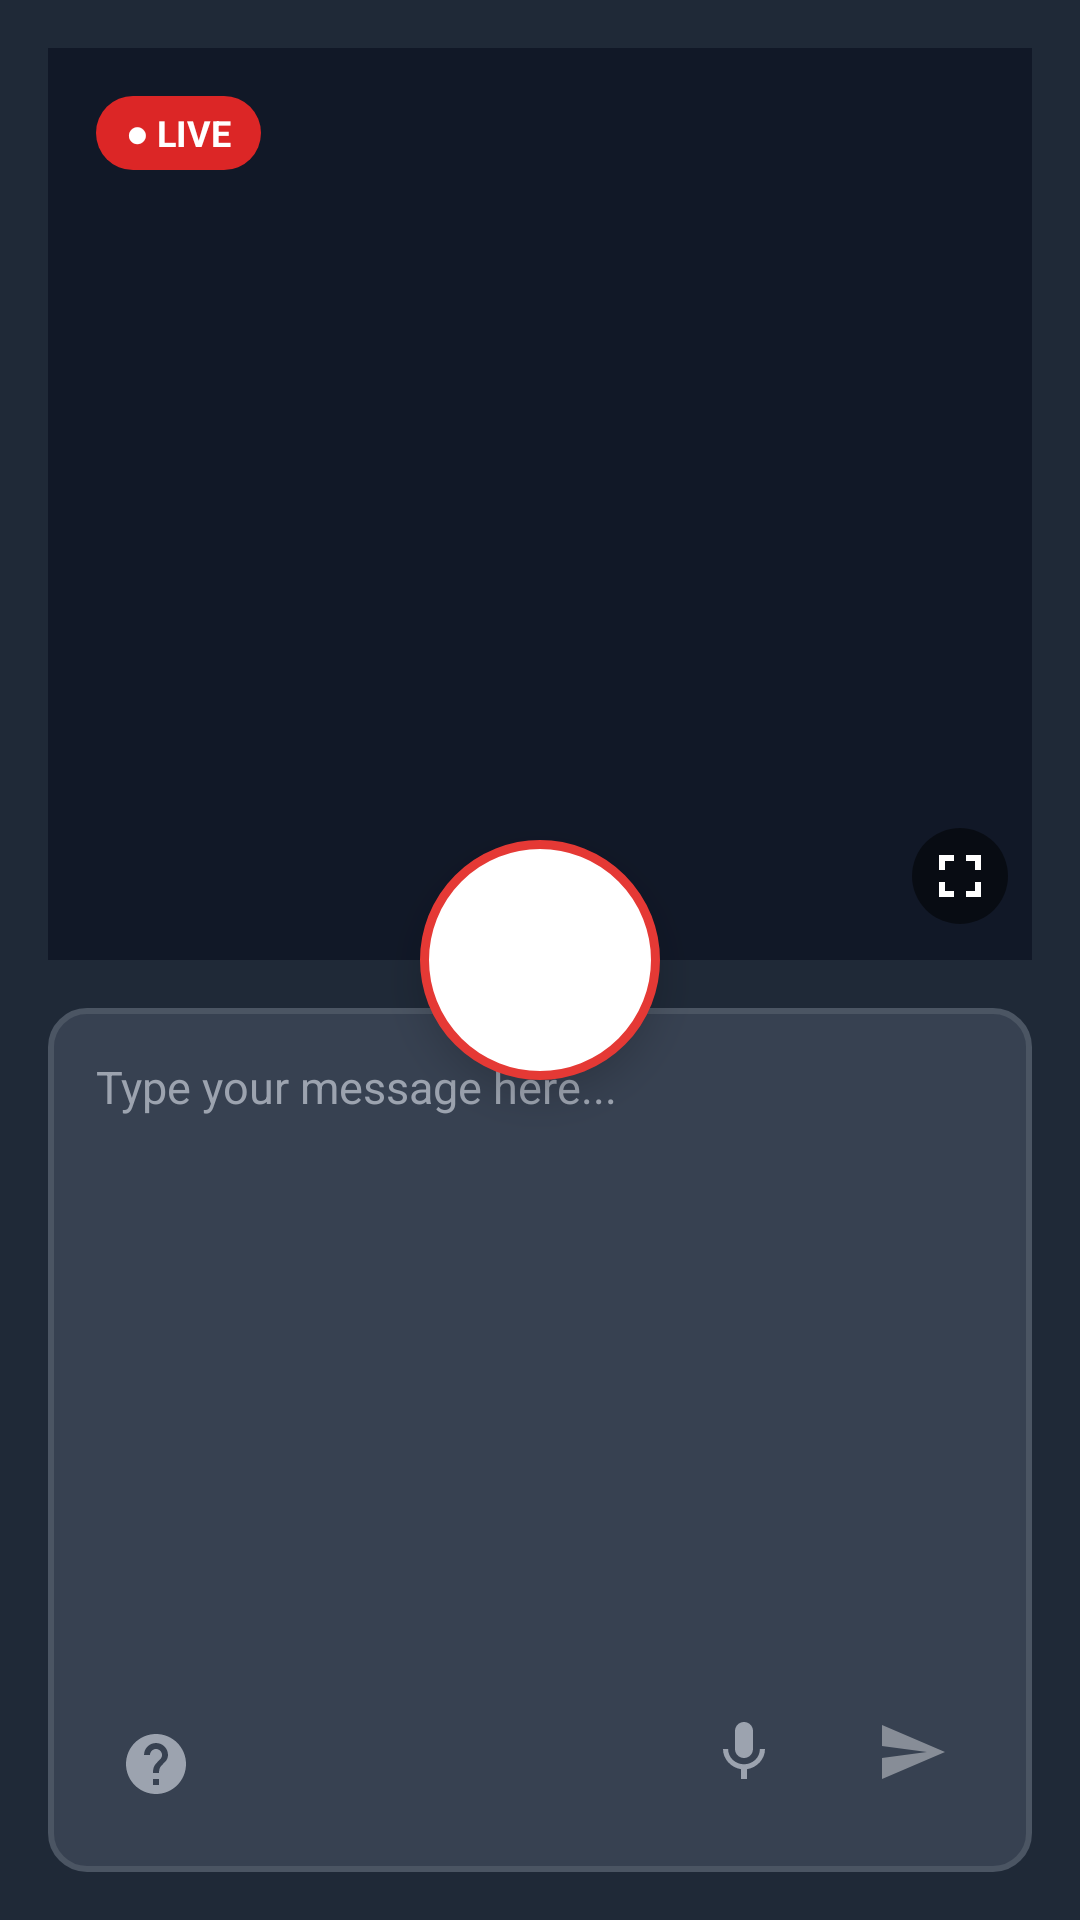

Here is an Android app screen rendered from its layout file. Give the layout XML and the strings, colors and styles it references.
<!-- AndroidManifest.xml: application theme AppTheme -->
<!-- res/layout/fragment_camera.xml -->
<?xml version="1.0" encoding="utf-8"?>
<FrameLayout xmlns:android="http://schemas.android.com/apk/res/android"
    android:layout_width="match_parent"
    android:layout_height="match_parent">

    <LinearLayout
        android:layout_width="match_parent"
        android:layout_height="match_parent"
        android:orientation="vertical">

        
        
        <FrameLayout
            android:layout_width="match_parent"
            android:layout_height="0dp"
            android:layout_weight="1"
            android:background="@android:color/transparent">

            
            <View
                android:layout_width="16dp"
                android:layout_height="match_parent"
                android:layout_gravity="start"
                android:background="@color/bg_panel"
                android:clickable="false" />

            
            <View
                android:layout_width="16dp"
                android:layout_height="match_parent"
                android:layout_gravity="end"
                android:background="@color/bg_panel"
                android:clickable="false" />

            
            <View
                android:layout_width="match_parent"
                android:layout_height="16dp"
                android:layout_gravity="top"
                android:background="@color/bg_panel"
                android:clickable="false" />

            
            <TextView
                android:id="@+id/live_badge"
                android:layout_width="wrap_content"
                android:layout_height="wrap_content"
                android:layout_gravity="top|start"
                android:layout_marginTop="32dp"
                android:layout_marginStart="32dp"
                android:background="@drawable/badge_live"
                android:paddingStart="10dp"
                android:paddingEnd="10dp"
                android:paddingTop="4dp"
                android:paddingBottom="4dp"
                android:text="● LIVE"
                android:textColor="@color/text_primary"
                android:textSize="12sp"
                android:textStyle="bold" />

            
            <TextView
                android:id="@+id/recording_timer"
                android:layout_width="wrap_content"
                android:layout_height="wrap_content"
                android:layout_gravity="bottom|start"
                android:layout_marginStart="24dp"
                android:layout_marginBottom="12dp"
                android:background="@drawable/badge_timer"
                android:paddingStart="8dp"
                android:paddingEnd="8dp"
                android:paddingTop="3dp"
                android:paddingBottom="3dp"
                android:textColor="@color/text_primary"
                android:textSize="12sp"
                android:visibility="gone" />

            
            <ImageButton
                android:id="@+id/fullscreen_button"
                android:layout_width="32dp"
                android:layout_height="32dp"
                android:layout_gravity="bottom|end"
                android:layout_marginEnd="24dp"
                android:layout_marginBottom="12dp"
                android:background="@drawable/fullscreen_button_bg"
                android:src="@drawable/ic_fullscreen"
                android:scaleType="center"
                android:padding="6dp"
                android:contentDescription="Toggle fullscreen" />
        </FrameLayout>

        
        
        <FrameLayout
            android:id="@+id/chat_panel"
            android:layout_width="match_parent"
            android:layout_height="0dp"
            android:layout_weight="1"
            android:background="@color/bg_panel"
            android:padding="16dp">

            
            <EditText
                android:id="@+id/message_input"
                android:layout_width="match_parent"
                android:layout_height="match_parent"
                android:background="@drawable/input_background"
                android:gravity="top|start"
                android:hint="Type your message here..."
                android:inputType="textMultiLine|textCapSentences"
                android:padding="16dp"
                android:paddingTop="64dp"
                android:paddingBottom="64dp"
                android:textColor="@color/text_primary"
                android:textColorHint="@color/text_secondary"
                android:textSize="15sp" />

            
            <ImageButton
                android:id="@+id/help_button"
                android:layout_width="40dp"
                android:layout_height="40dp"
                android:layout_gravity="bottom|start"
                android:layout_marginBottom="16dp"
                android:layout_marginStart="16dp"
                android:background="?attr/selectableItemBackgroundBorderless"
                android:src="@drawable/ic_help"
                android:tint="@color/text_secondary"
                android:contentDescription="Help" />

            
            <LinearLayout
                android:layout_width="wrap_content"
                android:layout_height="wrap_content"
                android:layout_gravity="bottom|end"
                android:layout_marginBottom="16dp"
                android:layout_marginEnd="16dp"
                android:gravity="center_vertical"
                android:orientation="horizontal">

                <ImageButton
                    android:id="@+id/mic_button"
                    android:layout_width="40dp"
                    android:layout_height="40dp"
                    android:background="?attr/selectableItemBackgroundBorderless"
                    android:src="@drawable/ic_mic"
                    android:tint="@color/text_secondary"
                    android:contentDescription="Voice recording"
                    android:layout_marginEnd="12dp" />

                <ImageButton
                    android:id="@+id/send_button"
                    android:layout_width="48dp"
                    android:layout_height="48dp"
                    android:background="@drawable/send_button_background"
                    android:src="@drawable/ic_send"
                    android:tint="@color/text_primary"
                    android:contentDescription="Send message"
                    android:enabled="false"
                    android:alpha="0.4" />
            </LinearLayout>
        </FrameLayout>
    </LinearLayout>

    
    <View
        android:id="@+id/record_button"
        android:layout_width="80dp"
        android:layout_height="80dp"
        android:layout_gravity="center"
        android:background="@drawable/record_button_idle"
        android:clickable="true"
        android:focusable="true"
        android:contentDescription="Record"
        android:elevation="8dp"
        android:stateListAnimator="@animator/record_button_press" />

</FrameLayout>
<!-- resources referenced by this layout -->
<resources>
  <color name="bg_panel">#1F2937</color>
  <color name="text_primary">#FFFFFF</color>
  <color name="text_secondary">#9CA3AF</color>
  <!-- drawable badge_live (drawable) -->
  <?xml version="1.0" encoding="utf-8"?>
  <shape xmlns:android="http://schemas.android.com/apk/res/android">
      <solid android:color="#DC2626"/>
      <corners android:radius="100dp"/>
  </shape>
  <!-- drawable badge_timer (drawable) -->
  <?xml version="1.0" encoding="utf-8"?>
  <shape xmlns:android="http://schemas.android.com/apk/res/android">
      <solid android:color="#CC000000"/>
      <corners android:radius="4dp"/>
  </shape>
  <!-- drawable fullscreen_button_bg (drawable) -->
  <?xml version="1.0" encoding="utf-8"?>
  <shape xmlns:android="http://schemas.android.com/apk/res/android"
      android:shape="oval">
      <solid android:color="#80000000" />  
  </shape>
  <!-- drawable ic_fullscreen (drawable) -->
  <?xml version="1.0" encoding="utf-8"?>
  <vector xmlns:android="http://schemas.android.com/apk/res/android"
      android:width="24dp"
      android:height="24dp"
      android:viewportWidth="24"
      android:viewportHeight="24">
      <path
          android:fillColor="#FFFFFF"
          android:pathData="M7 14H5v5h5v-2H7v-3zm-2-4h2V7h3V5H5v5zm12 7h-3v2h5v-5h-2v3zM14 5v2h3v3h2V5h-5z" />
  </vector>
  <!-- drawable ic_help (drawable) -->
  <vector xmlns:android="http://schemas.android.com/apk/res/android" android:width="24dp" android:height="24dp" android:viewportWidth="24" android:viewportHeight="24">
    <path android:fillColor="#FFFFFF" android:pathData="M12,2C6.48,2 2,6.48 2,12s4.48,10 10,10 10,-4.48 10,-10S17.52,2 12,2zm1,17h-2v-2h2v2zm2.07,-7.75l-0.9,0.92C13.45,12.9 13,13.5 13,15h-2v-0.5c0,-1.1 0.45,-2.1 1.17,-2.83l1.24,-1.26c0.37,-0.36 0.59,-0.86 0.59,-1.41 0,-1.1 -0.9,-2 -2,-2s-2,0.9 -2,2H8c0,-2.21 1.79,-4 4,-4s4,1.79 4,4c0,0.88 -0.36,1.68 -0.93,2.25z"/>
  </vector>
  <!-- drawable ic_mic (drawable) -->
  <vector xmlns:android="http://schemas.android.com/apk/res/android" android:width="24dp" android:height="24dp" android:viewportWidth="24" android:viewportHeight="24">
    <path android:fillColor="#FFFFFF" android:pathData="M12,14c1.66,0 2.99,-1.34 2.99,-3L15,5c0,-1.66 -1.34,-3 -3,-3S9,3.34 9,5v6c0,1.66 1.34,3 3,3zm5.3,-3c0,3 -2.54,5.1 -5.3,5.1S6.7,14 6.7,11H5c0,3.41 2.72,6.23 6,6.72V21h2v-3.28c3.28,-0.48 6,-3.3 6,-6.72h-1.7z"/>
  </vector>
  <!-- drawable ic_send (drawable) -->
  <vector xmlns:android="http://schemas.android.com/apk/res/android" android:width="24dp" android:height="24dp" android:viewportWidth="24" android:viewportHeight="24">
    <path android:fillColor="#FFFFFF" android:pathData="M2.01,21L23,12 2.01,3 2,10l15,2 -15,2z"/>
  </vector>
  <!-- drawable input_background (drawable) -->
  <?xml version="1.0" encoding="utf-8"?>
  <shape xmlns:android="http://schemas.android.com/apk/res/android">
      <solid android:color="#374151"/>
      <corners android:radius="12dp"/>
      <stroke android:width="2dp" android:color="#4B5563"/>
  </shape>
  <!-- drawable record_button_idle (drawable) -->
  <?xml version="1.0" encoding="utf-8"?>
  <shape xmlns:android="http://schemas.android.com/apk/res/android"
      android:shape="oval">
      
      <solid android:color="#FFFFFF" />
      
      <stroke
          android:width="3dp"
          android:color="#E53935" />
      
      <size
          android:width="64dp"
          android:height="64dp" />
          
  </shape>
  <color name="accent_red">#EF4444</color>
  <color name="bg_dark">#111827</color>
  <color name="bg_header">#111827</color>
  <color name="card_bg">#374151</color>
  <style name="AppSwitchStyle" parent="Widget.Material3.CompoundButton.MaterialSwitch">
          <item name="trackTint">@color/switch_track_tint</item>
          <item name="thumbTint">@color/switch_thumb_tint</item>
          <item name="android:textOn" />
          <item name="android:textOff" />
      </style>
</resources>
